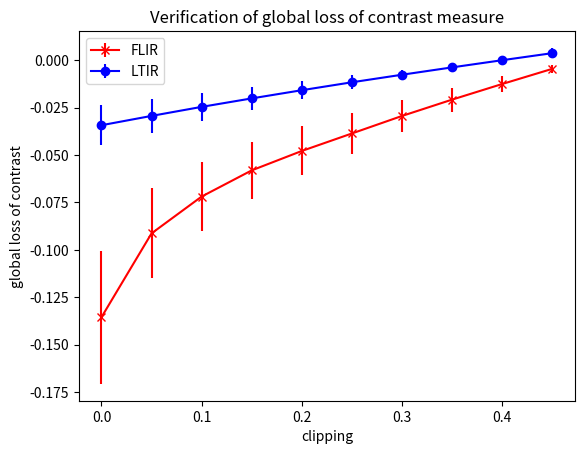

Generate this figure with matplotlib:
# MIT License
#
# Copyright (c) 2020 HENSOLDT
#
# Permission is hereby granted, free of charge, to any person obtaining a copy
# of this software and associated documentation files (the "Software"), to deal
# in the Software without restriction, including without limitation the rights
# to use, copy, modify, merge, publish, distribute, sublicense, and/or sell
# copies of the Software, and to permit persons to whom the Software is
# furnished to do so, subject to the following conditions:
#
# The above copyright notice and this permission notice shall be included in all
# copies or substantial portions of the Software.
#
# THE SOFTWARE IS PROVIDED "AS IS", WITHOUT WARRANTY OF ANY KIND, EXPRESS OR
# IMPLIED, INCLUDING BUT NOT LIMITED TO THE WARRANTIES OF MERCHANTABILITY,
# FITNESS FOR A PARTICULAR PURPOSE AND NONINFRINGEMENT. IN NO EVENT SHALL THE
# AUTHORS OR COPYRIGHT HOLDERS BE LIABLE FOR ANY CLAIM, DAMAGES OR OTHER
# LIABILITY, WHETHER IN AN ACTION OF CONTRACT, TORT OR OTHERWISE, ARISING FROM,
# OUT OF OR IN CONNECTION WITH THE SOFTWARE OR THE USE OR OTHER DEALINGS IN THE
# SOFTWARE.

import matplotlib.pyplot as plt
import numpy as np

x = np.array([0,0.05,0.1,0.15,0.2,0.25,0.3,0.35,0.4,0.45])

y_FLIR = np.array([-0.13552675930480204, -0.09129053150828968, -0.07187503765911869, -0.05806083893169552, -0.047828801263307595, -0.038599403662414475, -0.029366407234352552, -0.020752158848246823, -0.012517580633178219, -0.004518750761687759])
e_FLIR = np.array([0.035155958593696135, 0.023690789750382364, 0.018375711348724236, 0.015210248149720282, 0.012920730864491262, 0.01065503549396487, 0.00843760934799543, 0.0063427949038319395, 0.004270797144115823, 0.002217954270575022])

y_LTIR = np.array([-0.03427039857979458, -0.029349298000572427, -0.024587254739577614, -0.020117701370587583, -0.015795139219963287, -0.011615641179224008, -0.0076345008677690274, -0.0037556363662531963, 2.895137632501453e-05, 0.0037418356158559775])
e_LTIR = np.array([0.010664055804537007, 0.009049181587520171, 0.00752815611979075, 0.006074838113706453, 0.004772386107130633, 0.0036295194565140578, 0.0027123151807870237, 0.002197458147955634, 0.002256895299832764, 0.0027562822852553043])

plt.errorbar(x, y_FLIR, e_FLIR, linestyle='solid', marker='x', color='red')
plt.errorbar(x, y_LTIR, e_LTIR, linestyle='solid', marker='o', color='blue')

plt.xlabel('clipping')
plt.ylabel('global loss of contrast')
plt.legend(['FLIR', 'LTIR'])
plt.title('Verification of global loss of contrast measure')

plt.show()

